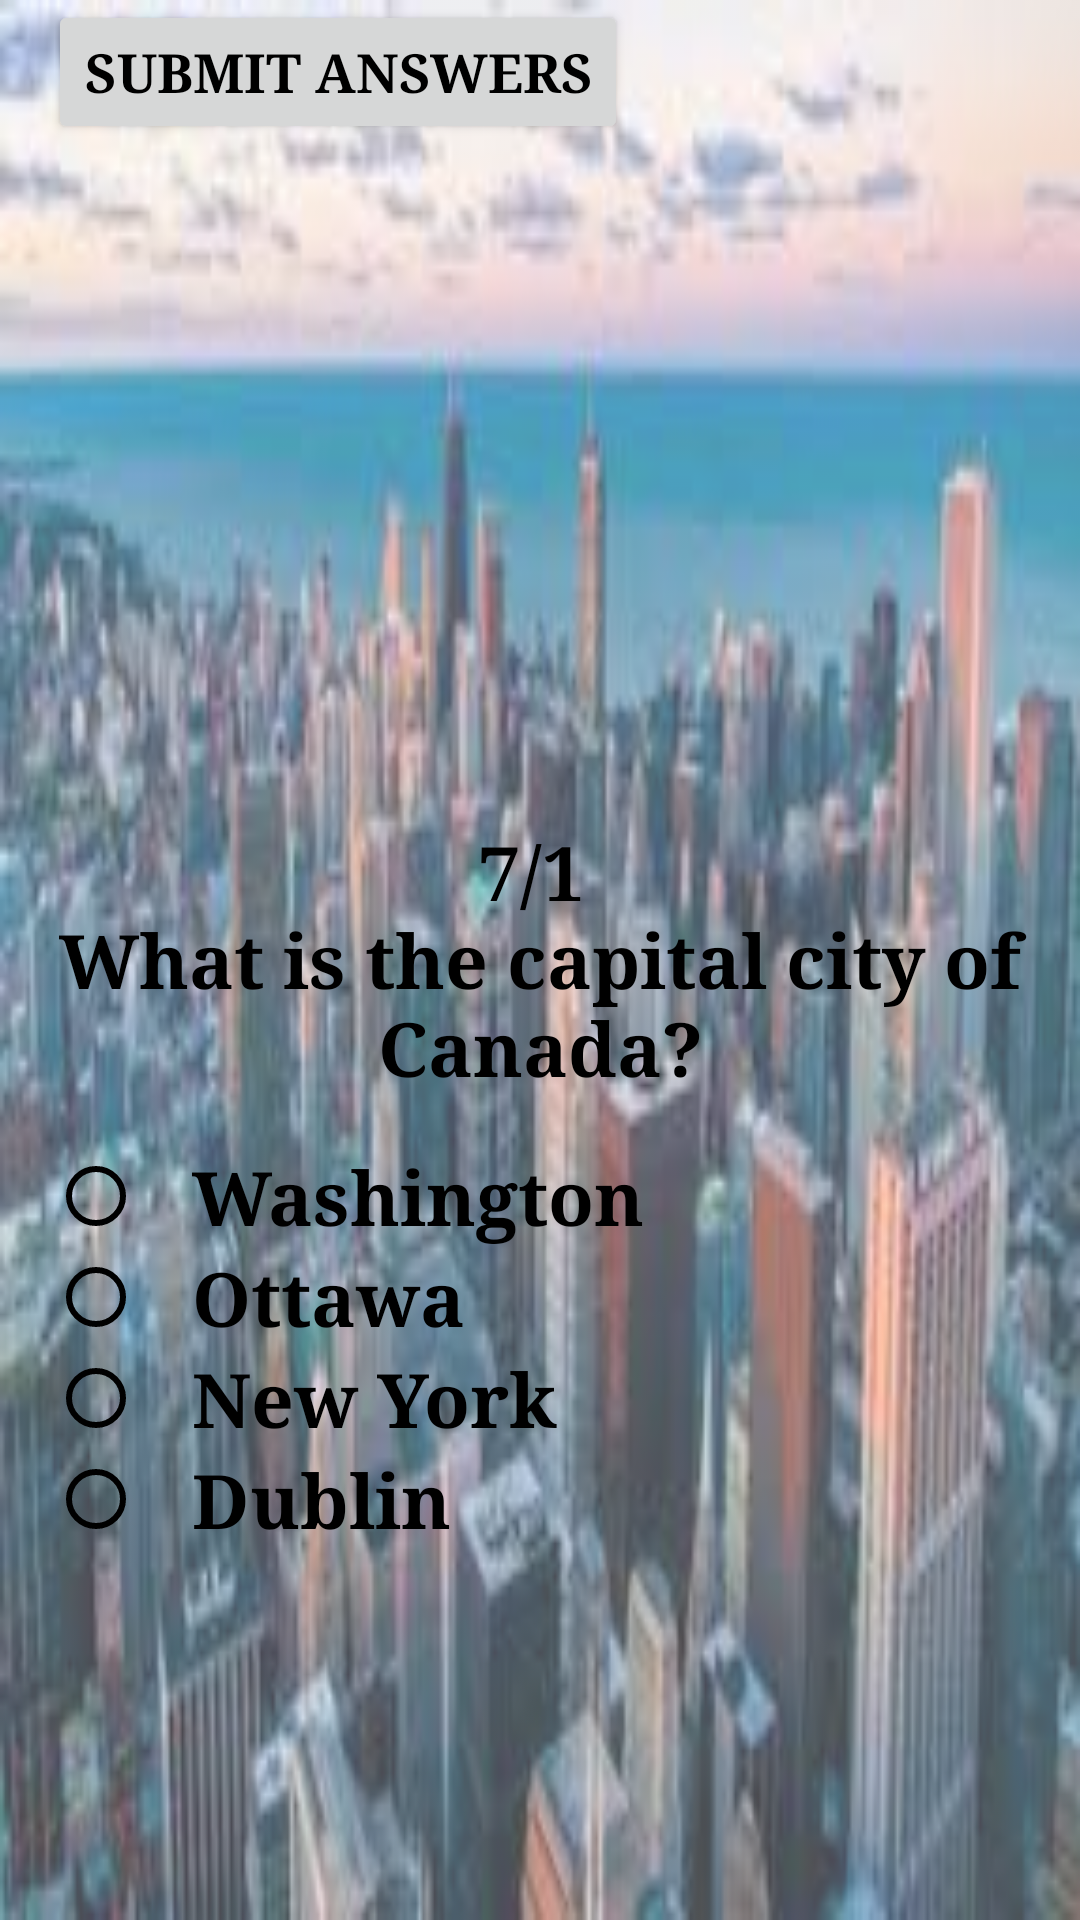

Produce the Android XML layout that renders to this screen, including the resource entries it uses.
<!-- AndroidManifest.xml: application theme AppTheme -->
<!-- res/layout/radio_b.xml -->
<RelativeLayout xmlns:android="http://schemas.android.com/apk/res/android"
    xmlns:tools="http://schemas.android.com/tools"
    style="@style/RelativeLayout"
    tools:context="com.example.popey.cityquizmultiscreen.MainActivity">

    <ImageView
        android:id="@+id/questionImage"
        style="@style/TextFieldImage" />

    <TextView
        android:id="@+id/question"
        style="@style/TextFieldText"
        android:text="@string/first_q" />

    <RadioGroup
        android:id="@+id/answers_1"
        style="@style/RadioGroup">

        <RadioButton
            android:id="@+id/answer_1_a"
            style="@style/RadioButton"
            android:text="@string/q_1_a"
            android:theme="@style/RadioButtonStyle" />

        <RadioButton
            android:id="@+id/answer_1_b"
            style="@style/RadioButton"
            android:text="@string/q_1_b"
            android:theme="@style/RadioButtonStyle" />

        <RadioButton
            android:id="@+id/answer_1_c"
            style="@style/RadioButton"
            android:text="@string/q_1_c"
            android:theme="@style/RadioButtonStyle" />

        <RadioButton
            android:id="@+id/answer_1_d"
            style="@style/RadioButton"
            android:text="@string/q_1_d"
            android:theme="@style/RadioButtonStyle" />

    </RadioGroup>

    <TextView
        android:id="@+id/solution"
        style="@style/Solution2"
        android:layout_below="@id/answers_1" />

    <Button
        android:id="@+id/submit_button"
        style="@style/button"
        android:onClick="submitButton"
        android:text="@string/submit"
        android:visibility="visible" />

    <Button
        android:id="@+id/next"
        style="@style/button"
        android:onClick="next"
        android:text="@string/next"
        android:visibility="invisible" />
</RelativeLayout>
<!-- resources referenced by this layout -->
<resources>
  <string name="first_q">7/1 \nWhat is the capital city of Canada?</string>
  <string name="next">NEXT</string>
  <string name="q_1_a">Washington</string>
  <string name="q_1_b">Ottawa</string>
  <string name="q_1_c">New York</string>
  <string name="q_1_d">Dublin</string>
  <string name="submit">Submit Answers</string>
  <style name="RadioButton">
          <item name="android:layout_width">wrap_content</item>
          <item name="android:layout_height">wrap_content</item>
          <item name="android:textColor">@color/textcolor</item>
          <item name="android:textStyle">bold</item>
          <item name="android:fontFamily">serif</item>
          <item name="android:textSize">@dimen/greetings_size</item>
          <item name="android:paddingLeft">@dimen/normal_margin</item>
      </style>
  <style name="RadioButtonStyle" parent="AppTheme">
          <item name="colorControlNormal">@color/textcolor</item>
          <item name="android:fontFamily">serif</item>
          <item name="android:textColorSecondary">@color/colorAccent</item>
      </style>
  <style name="RadioGroup">
          <item name="android:layout_width">match_parent</item>
          <item name="android:layout_height">wrap_content</item>
          <item name="android:orientation">vertical</item>
          <item name="android:layout_below">@id/question</item>
          <item name="android:layout_margin">@dimen/normal_margin</item>
  
      </style>
  <style name="RelativeLayout">
          <item name="android:layout_width">match_parent</item>
          <item name="android:layout_height">match_parent</item>
          <item name="android:background">@drawable/bg</item>
          <item name="android:scaleType">center</item>
      </style>
  <style name="TextFieldImage">
          <item name="android:layout_width">wrap_content</item>
          <item name="android:layout_height">wrap_content</item>
          <item name="android:layout_margin">@dimen/normal_margin</item>
          <item name="android:layout_centerInParent">true</item>
          <item name="android:src">@drawable/capital</item>
          <item name="android:layout_above">@id/question</item>
      </style>
  <style name="button">
          <item name="android:layout_width">wrap_content</item>
          <item name="android:layout_height">wrap_content</item>
          <item name="android:layout_weight">1</item>
          <item name="android:layout_gravity">center_vertical</item>
          <item name="android:fontFamily">serif</item>
          <item name="android:textColor">@color/textcolor</item>
          <item name="android:textSize">@dimen/solution_size</item>
          <item name="android:textStyle">bold</item>
          <item name="android:layout_marginLeft">@dimen/normal_margin</item>
      </style>
  <style name="AppTheme" parent="Theme.AppCompat.Light.NoActionBar">
          
          <item name="colorPrimary">@color/colorPrimary</item>
          <item name="colorPrimaryDark">@color/colorPrimaryDark</item>
          <item name="colorAccent">@color/colorAccent</item>
          <item name="android:fontFamily">serif</item>
      </style>
  <color name="textcolor">#000000</color>
  <dimen name="greetings_size">25sp</dimen>
  <dimen name="normal_margin">16dp</dimen>
  <color name="colorAccent">#FFCC0000</color>
  <!-- drawable bg (drawable) -->
  <?xml version="1.0" encoding="utf-8"?>
  <bitmap xmlns:android="http://schemas.android.com/apk/res/android"
      android:src="@drawable/photo" android:alpha="0.7">
  </bitmap>
  <dimen name="triple_margin">48dp</dimen>
  <dimen name="little_solution_size">16sp</dimen>
  <dimen name="solution_size">18sp</dimen>
  <color name="colorPrimary">#000000</color>
  <color name="colorPrimaryDark">#111111</color>
</resources>
